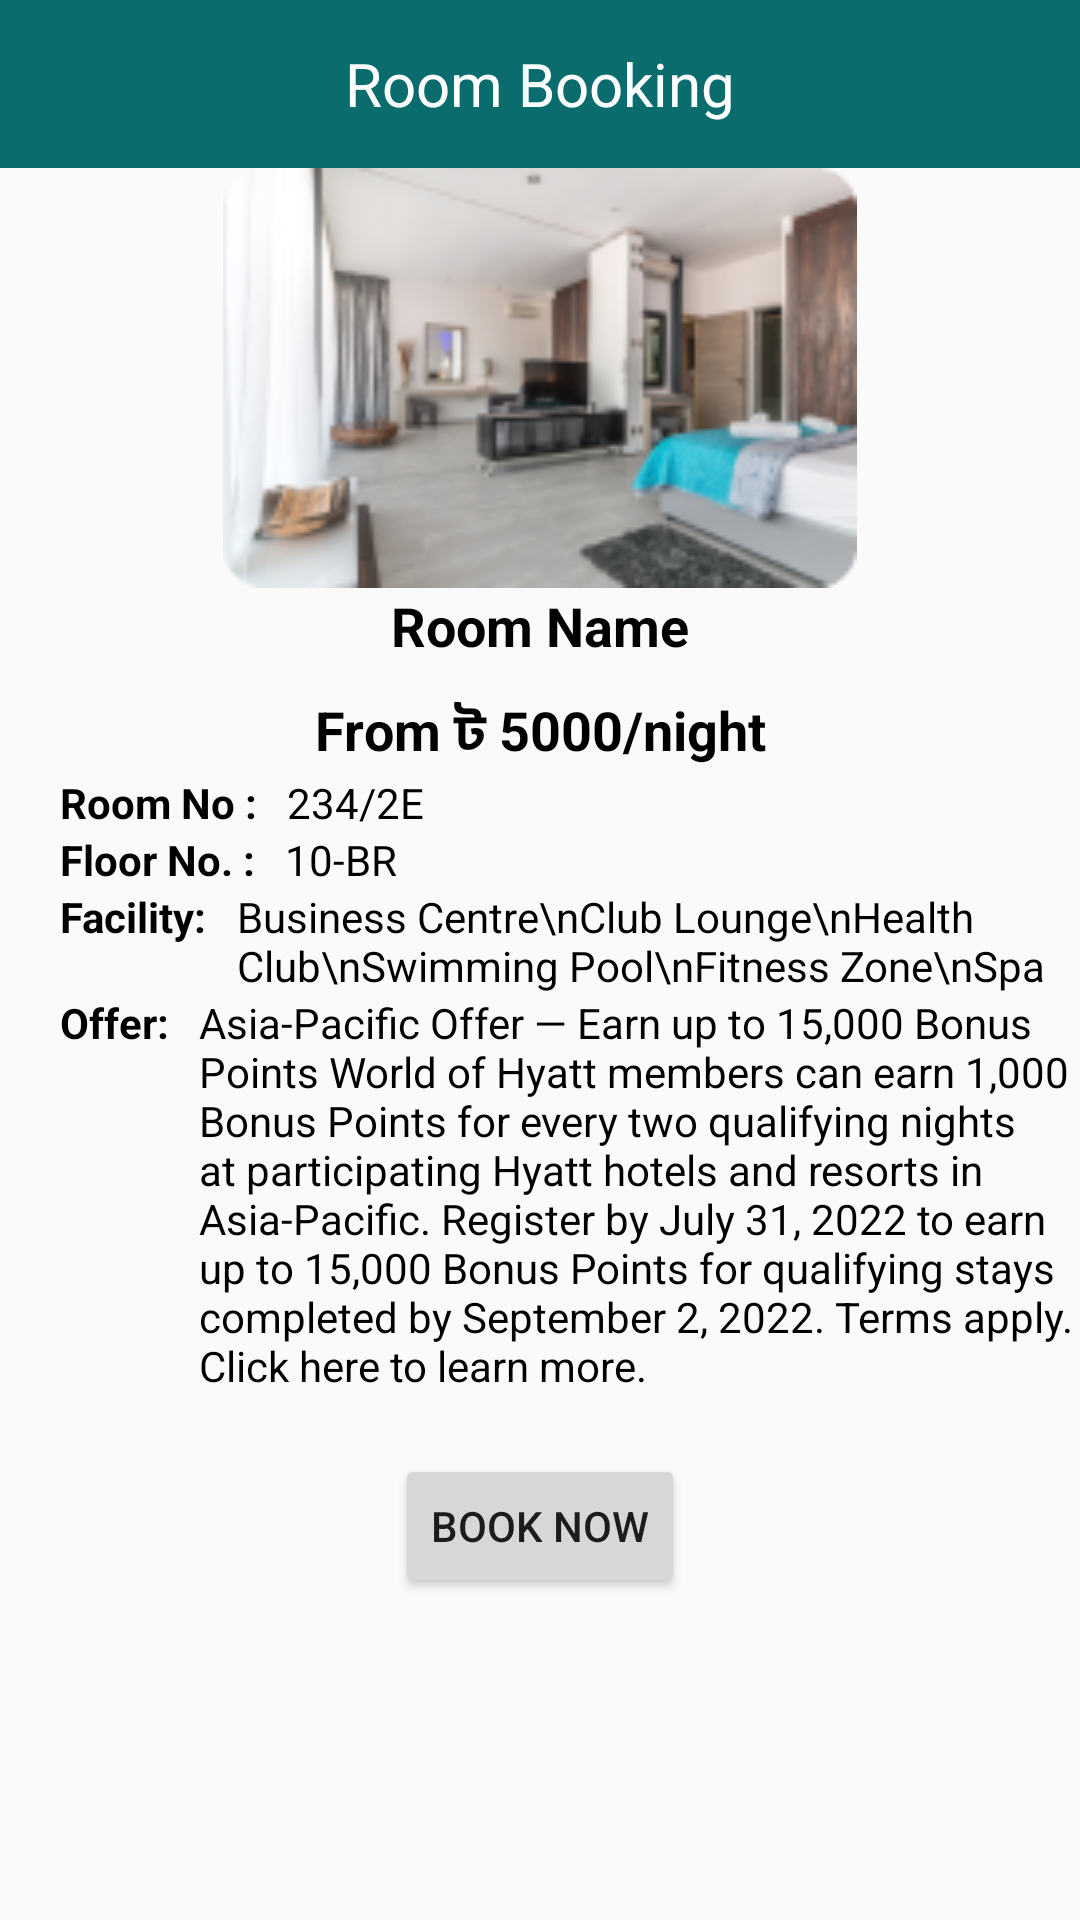

The Android layout XML behind this screen, and the referenced resources:
<!-- AndroidManifest.xml: application theme Theme.HotelManagementSystem -->
<!-- res/layout/activity_room_details.xml -->
<?xml version="1.0" encoding="utf-8"?>
<LinearLayout xmlns:android="http://schemas.android.com/apk/res/android"
    xmlns:app="http://schemas.android.com/apk/res-auto"
    xmlns:tools="http://schemas.android.com/tools"
    android:layout_width="match_parent"
    android:layout_height="match_parent"
    tools:context=".Activity.RoomDetailsActivity"
    android:orientation="vertical">

    <Toolbar
        android:layout_width="match_parent"
        android:layout_height="wrap_content"
        android:background="@color/theme_color">

        <ImageView
            android:id="@+id/ivBack"
            android:layout_width="wrap_content"
            android:layout_height="wrap_content"
            android:src="@drawable/back"/>


        <TextView
            android:layout_width="wrap_content"
            android:layout_height="wrap_content"
            android:text="Room Booking"
            android:textColor="@color/white"
            android:textSize="20dp"
            android:layout_gravity="center"/>


    </Toolbar>

    <ImageView
        android:layout_width="match_parent"
        android:layout_height="140dp"
        android:src="@drawable/room"/>

    <TextView
        android:id="@+id/tvRoomName"
        android:layout_width="match_parent"
        android:layout_height="25dp"
        android:text="Room Name"
        android:gravity="center"
        android:textSize="18dp"
        android:textColor="@color/black"
        android:textStyle="bold"/>
    
    <TextView
        android:layout_width="match_parent"
        android:layout_height="wrap_content"
        android:layout_marginTop="10dp"
        android:text="From ট 5000/night"
        android:gravity="center"
        android:textSize="18dp"
        android:textColor="@color/black"
        android:textStyle="bold"/>

    <LinearLayout
        android:layout_width="match_parent"
        android:layout_height="wrap_content"
        android:orientation="horizontal">

        <TextView
            android:layout_width="wrap_content"
            android:layout_height="wrap_content"
            android:text="Room No :"
            android:layout_marginLeft="20dp"
            android:textColor="@color/black"
            android:textStyle="bold"/>

        <TextView
            android:id="@+id/tvRoomNo"
            android:layout_width="wrap_content"
            android:layout_height="wrap_content"
            android:text="234/2E"
            android:layout_marginStart="10dp"
            android:textColor="@color/black"/>

    </LinearLayout>

    <LinearLayout
        android:layout_width="match_parent"
        android:layout_height="wrap_content"
        android:orientation="horizontal">

        <TextView
            android:layout_width="wrap_content"
            android:layout_height="wrap_content"
            android:text="Floor No. :"
            android:layout_marginLeft="20dp"
            android:textColor="@color/black"
            android:textStyle="bold"/>

        <TextView
            android:id="@+id/tvFloorNo"
            android:layout_width="wrap_content"
            android:layout_height="wrap_content"
            android:text="10-BR"
            android:layout_marginStart="10dp"
            android:textColor="@color/black"/>

    </LinearLayout>

    <LinearLayout
        android:layout_width="match_parent"
        android:layout_height="wrap_content"
        android:orientation="horizontal">

        <TextView
            android:layout_width="wrap_content"
            android:layout_height="wrap_content"
            android:text="Facility:"
            android:layout_marginLeft="20dp"
            android:textColor="@color/black"
            android:textStyle="bold"/>

        <TextView
            android:id="@+id/tvFacility"
            android:layout_width="wrap_content"
            android:layout_height="wrap_content"
            android:text="Business Centre\nClub Lounge\nHealth Club\nSwimming Pool\nFitness Zone\nSpa"
            android:layout_marginStart="10dp"
            android:textColor="@color/black"/>

    </LinearLayout>

    <LinearLayout
        android:layout_width="match_parent"
        android:layout_height="wrap_content"
        android:orientation="horizontal">

        <TextView
            android:layout_width="wrap_content"
            android:layout_height="wrap_content"
            android:text="Offer:"
            android:layout_marginLeft="20dp"
            android:textColor="@color/black"
            android:textStyle="bold"/>

        <TextView
            android:id="@+id/tvOffer"
            android:layout_width="wrap_content"
            android:layout_height="wrap_content"
            android:text="Asia-Pacific Offer — Earn up to 15,000 Bonus Points
World of Hyatt members can earn 1,000 Bonus Points for every two qualifying nights at participating Hyatt hotels and resorts in Asia-Pacific. Register by July 31, 2022 to earn up to 15,000 Bonus Points for qualifying stays completed by September 2, 2022. Terms apply. Click here to learn more."
            android:layout_marginStart="10dp"
            android:textColor="@color/black"/>

    </LinearLayout>

    <Button
        android:id="@+id/btnBookRoom"
        android:layout_width="wrap_content"
        android:layout_height="wrap_content"
        android:text="Book Now"
        android:layout_gravity="center"
        android:layout_marginTop="20dp"
        android:drawableEnd="@drawable/next"/>

</LinearLayout>
<!-- resources referenced by this layout -->
<resources>
  <color name="black">#FF000000</color>
  <color name="theme_color">#0A6C6D</color>
  <color name="white">#FFFFFFFF</color>
  <!-- drawable room: png bitmap (drawable, 30835 bytes) -->
  <style name="Theme.HotelManagementSystem" parent="Theme.AppCompat.Light.NoActionBar">
          
          <item name="colorPrimary">@color/purple_500</item>
          <item name="colorPrimaryDark">@color/purple_700</item>
          <item name="colorAccent">@color/teal_200</item>
          
      </style>
  <color name="purple_500">#FF6200EE</color>
  <color name="purple_700">#FF3700B3</color>
  <color name="teal_200">#FF03DAC5</color>
</resources>
